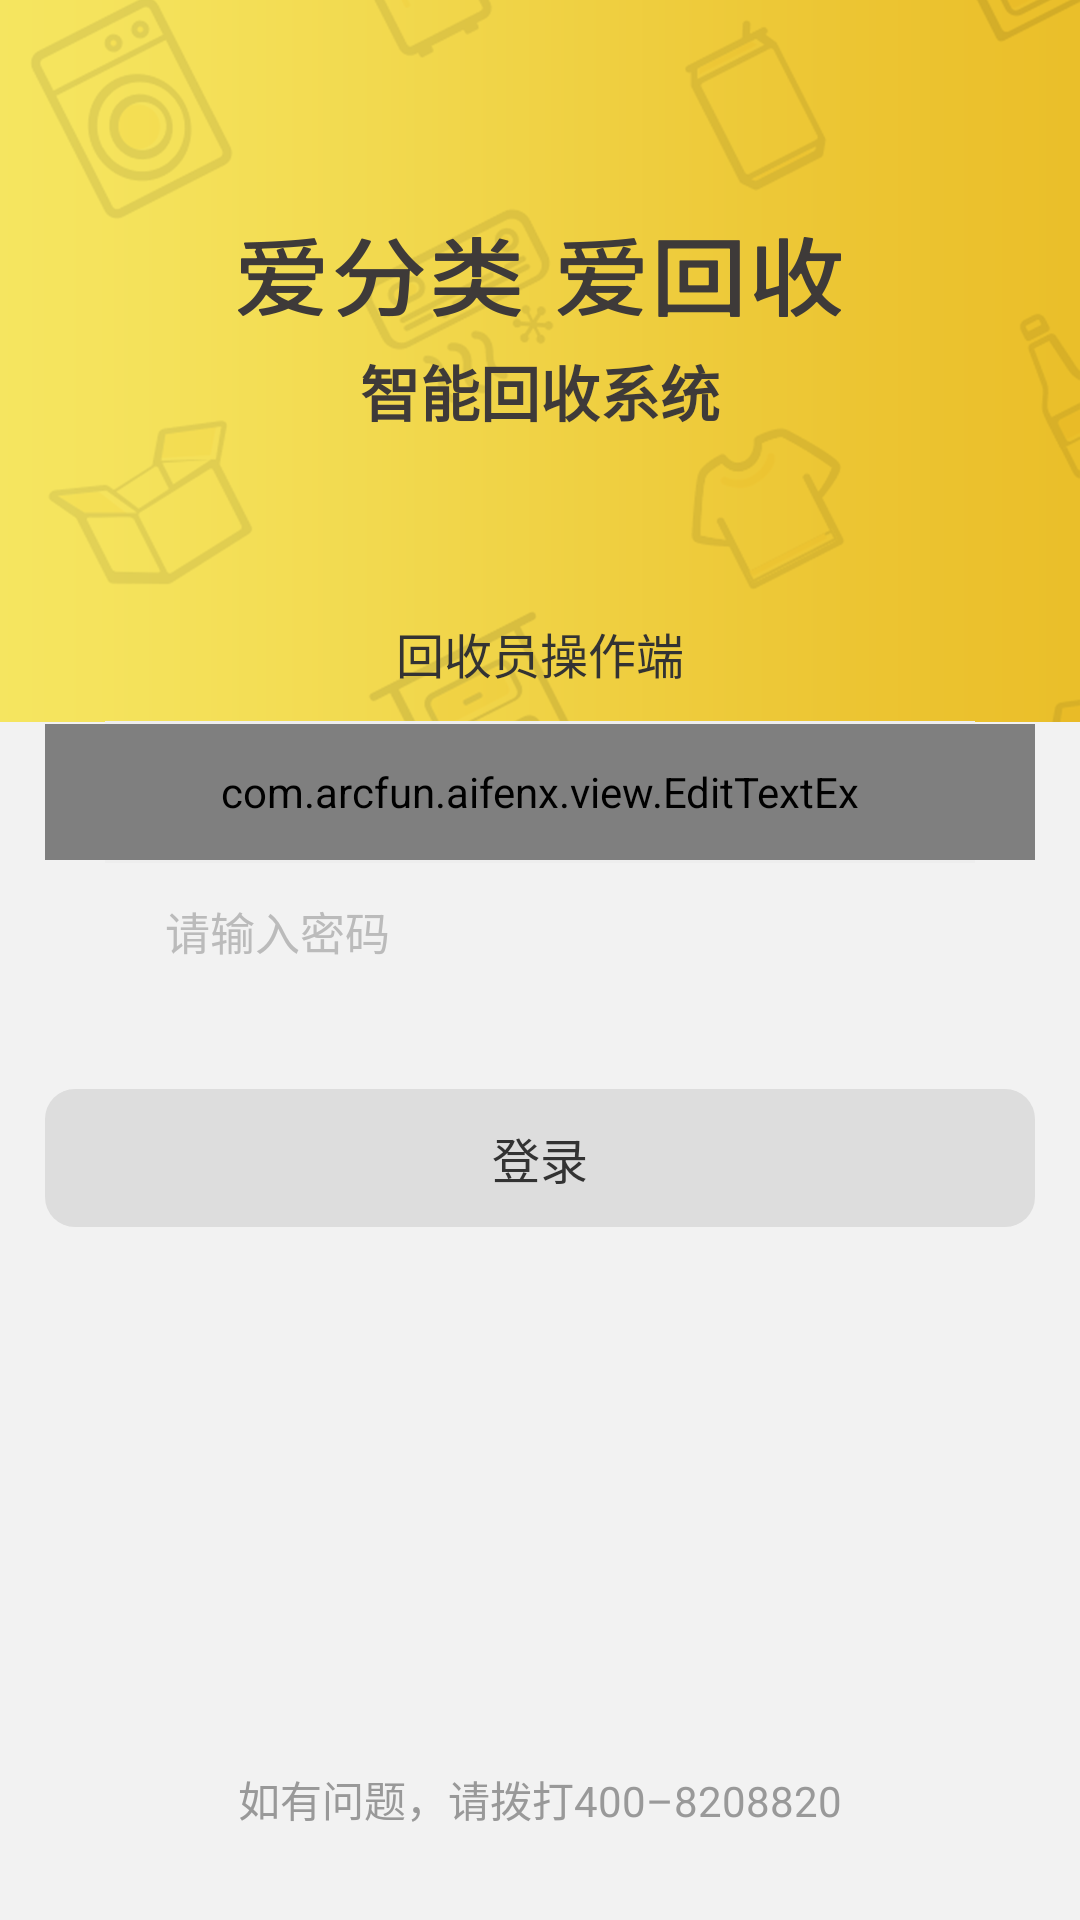

Layout XML and referenced resources for this Android screen:
<!-- AndroidManifest.xml: application theme AppThemeNoTitle -->
<!-- res/layout/activity_login.xml -->
<RelativeLayout xmlns:android="http://schemas.android.com/apk/res/android"
    android:layout_width="match_parent"
    android:layout_height="match_parent"
    android:gravity="center"
    android:background="@color/backgroud" >

    <ImageView
        android:layout_width="match_parent"
        android:layout_height="wrap_content"
        android:background="@drawable/bg2"
        android:contentDescription="@string/app_name" />

    <LinearLayout
        android:id="@+id/login_main"
        android:layout_width="match_parent"
        android:layout_height="250dp"
        android:layout_centerVertical="true"
        android:layout_marginEnd="@dimen/login_main_margin"
        android:layout_marginStart="@dimen/login_main_margin"
        android:orientation="vertical" >

        <LinearLayout
            android:layout_width="match_parent"
            android:layout_height="138dp"
            android:background="@drawable/rectangle_border_bg"
            android:orientation="vertical"
            android:focusable="true"
            android:focusableInTouchMode="true"
            android:weightSum="3" >

            <TextView
                android:layout_width="match_parent"
                android:layout_height="0dp"
                android:layout_weight="1"
                android:gravity="center"
                android:text="@string/login_title"
                android:textColor="@color/login_title"
                android:textSize="@dimen/login_main" />

            <View
                android:layout_width="match_parent"
                android:layout_height="1dp"
                android:layout_marginStart="@dimen/split_line_margin"
                android:layout_marginEnd="@dimen/split_line_margin"
                android:background="@color/split_line" />

            <com.arcfun.aifenx.view.EditTextEx
                android:id="@+id/login_account"
                android:layout_width="match_parent"
                android:layout_height="0dp"
                android:layout_weight="1"
                android:background="@null"
                android:hint="@string/login_input_account"
                android:inputType="text"
                android:textCursorDrawable="@drawable/cursor_color"
                android:paddingEnd="@dimen/login_main_padding"
                android:paddingStart="@dimen/login_main_padding"
                android:textColorHint="@color/login_input_hint"
                android:textSize="@dimen/login_input_hint" />

            <View
                android:layout_width="match_parent"
                android:layout_height="1dp"
                android:layout_marginStart="@dimen/split_line_margin"
                android:layout_marginEnd="@dimen/split_line_margin"
                android:background="@color/split_line" />

            <EditText
                android:id="@+id/login_password"
                android:layout_width="match_parent"
                android:layout_height="0dp"
                android:layout_weight="1"
                android:background="@null"
                android:hint="@string/login_input_password"
                android:inputType="textPassword"
                android:textCursorDrawable="@drawable/cursor_color"
                android:paddingEnd="@dimen/login_main_padding"
                android:paddingStart="@dimen/login_main_padding"
                android:textColorHint="@color/login_input_hint"
                android:textSize="@dimen/login_input_hint" />
        </LinearLayout>

        <Button
            android:id="@+id/login_btn"
            android:layout_width="match_parent"
            android:layout_height="@dimen/login_button_height"
            android:layout_marginTop="30dp"
            android:background="@drawable/login_button_selector"
            android:text="@string/login_btn"
            android:textColor="@color/login_title"
            android:enabled="false"
            android:textSize="@dimen/login_main" />
    </LinearLayout>

    <TextView
        android:id="@+id/login_medium_title"
        android:layout_width="match_parent"
        android:layout_height="wrap_content"
        android:layout_above="@id/login_main"
        android:layout_marginBottom="@dimen/login_layout_margin"
        android:gravity="center"
        android:textStyle="bold"
        android:text="@string/app_title"
        android:textSize="@dimen/login_title_medium"
        android:textColor="@color/medium_title" />

    <ImageView
        android:layout_width="wrap_content"
        android:layout_height="wrap_content"
        android:layout_centerHorizontal="true"
        android:layout_above="@id/login_medium_title"
        android:layout_marginBottom="@dimen/login_logo_margin"
        android:contentDescription="@string/login"
        android:background="@drawable/logo" />

    <TextView
        android:layout_width="match_parent"
        android:layout_height="wrap_content"
        android:layout_alignParentBottom="true"
        android:layout_marginBottom="@dimen/login_des_margin"
        android:gravity="center"
        android:text="@string/login_description"
        android:textColor="@color/login_description"
        android:textSize="@dimen/login_bottom" />

</RelativeLayout>
<!-- resources referenced by this layout -->
<resources>
  <color name="backgroud">#f2f2f2</color>
  <color name="login_description">#999999</color>
  <color name="login_input_hint">#bbbbbb</color>
  <color name="login_title">#333333</color>
  <color name="medium_title">#3E3A39</color>
  <color name="split_line">#eeeeee</color>
  <dimen name="login_bottom">14sp</dimen>
  <dimen name="login_button_height">46dp</dimen>
  <dimen name="login_des_margin">30dp</dimen>
  <dimen name="login_input_hint">15sp</dimen>
  <dimen name="login_layout_margin">50dp</dimen>
  <dimen name="login_logo_margin">10dp</dimen>
  <dimen name="login_main">16sp</dimen>
  <dimen name="login_main_margin">15dp</dimen>
  <dimen name="login_main_padding">40dp</dimen>
  <dimen name="login_title_medium">20sp</dimen>
  <dimen name="split_line_margin">20dp</dimen>
  <!-- drawable bg2: png bitmap (drawable-hdpi, 26102 bytes) -->
  <!-- drawable login_button_selector (drawable) -->
  <?xml version="1.0" encoding="utf-8"?>
  
  <selector xmlns:android="http://schemas.android.com/apk/res/android">
  
      <item android:state_enabled="true" android:state_pressed="false">
          <shape android:shape="rectangle">
              <corners android:radius="10dp" />
              <solid android:color="@color/login_button_enable"/>
          </shape>
      </item>
      <item android:state_enabled="true" android:state_pressed="true">
          <shape android:shape="rectangle">
              <corners android:radius="10dp" />
              <solid android:color="@color/login_button_click"/>
          </shape>
      </item>
      <item android:state_enabled="false" android:state_pressed="true">
          <shape android:shape="rectangle">
              <corners android:radius="10dp" />
              <solid android:color="@color/login_button_disable"/>
          </shape>
      </item>
      <item android:state_enabled="false" android:state_pressed="false">
          <shape android:shape="rectangle">
              <corners android:radius="10dp" />
              <solid android:color="@color/login_button_disable"/>
          </shape>
      </item>
  </selector>
  <!-- drawable logo: png bitmap (drawable-hdpi, 6247 bytes) -->
  <string name="app_name">"AHS分类回收体系"</string>
  <string name="app_title">"智能回收系统"</string>
  <string name="login">"爱分类 爱回收"</string>
  <string name="login_btn">"登录"</string>
  <string name="login_description">"如有问题，请拨打400–8208820"</string>
  <string name="login_input_account">"请输入账号"</string>
  <string name="login_input_password">"请输入密码"</string>
  <string name="login_title">"回收员操作端"</string>
  <style name="AppThemeNoTitle" parent="@style/WindowAnimTheme">
          <item name="android:windowNoTitle">true</item>
      </style>
  <color name="login_button_enable">#f4c520</color>
  <color name="login_button_click">#f9e28f</color>
  <color name="login_button_disable">#dddddd</color>
  <style name="WindowAnimTheme" parent="@android:style/Theme.NoTitleBar">
          <item name="android:activityOpenEnterAnimation">@anim/anim_enter</item>
          <item name="android:activityOpenExitAnimation">@anim/anim_exit</item>
          <item name="android:activityCloseEnterAnimation">@anim/anim_enter</item>
          <item name="android:activityCloseExitAnimation">@anim/anim_exit</item>
      </style>
</resources>
